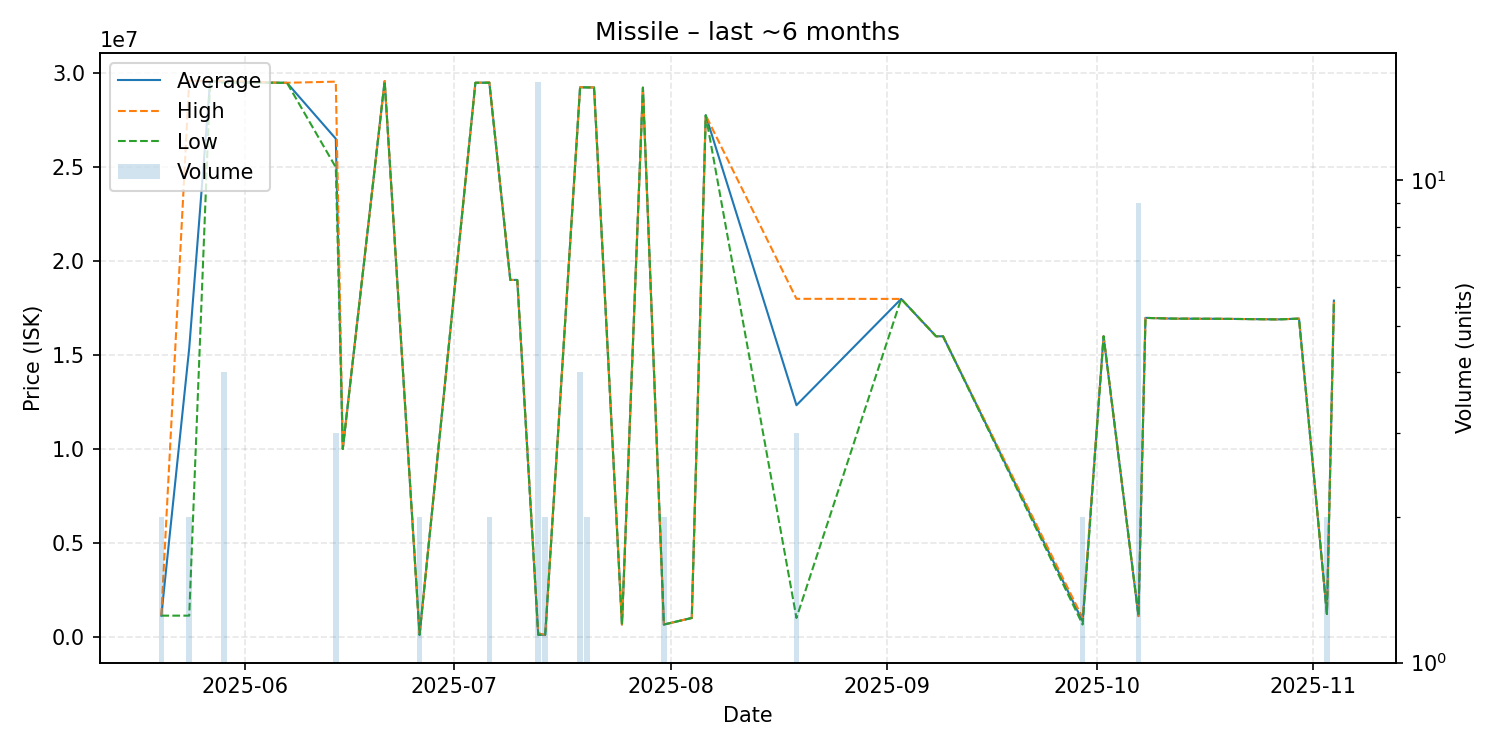

The table this chart was drawn from, first rows:
date, average, highest, lowest, order_count, volume
2025-05-20, 1124000, 1124000, 1124000, 1, 2
2025-05-24, 15367000, 29610000, 1124000, 2, 2
2025-05-27, 29600000, 29600000, 29600000, 1, 1
2025-05-29, 29552500, 29605000, 29500000, 4, 4
2025-06-06, 29500000, 29500000, 29500000, 1, 1
2025-06-07, 29500000, 29500000, 29500000, 1, 1
2025-06-14, 26520000, 29560000, 25000000, 2, 3
2025-06-15, 10000000, 10000000, 10000000, 1, 1
2025-06-21, 29590000, 29590000, 29590000, 1, 1
2025-06-26, 100000, 100000, 100000, 1, 2
2025-07-04, 29500000, 29500000, 29500000, 1, 1
2025-07-06, 29510000, 29520000, 29500000, 2, 2
2025-07-09, 19000000, 19000000, 19000000, 1, 1
2025-07-10, 19000000, 19000000, 19000000, 1, 1
2025-07-13, 111250, 190000, 100000, 2, 16
2025-07-14, 100000, 100000, 100000, 1, 2
2025-07-19, 29260000, 29260000, 29260000, 1, 4
2025-07-20, 29255000, 29260000, 29250000, 2, 2
2025-07-21, 29250000, 29250000, 29250000, 1, 1
2025-07-25, 651000, 651000, 651000, 1, 1
2025-07-28, 29240000, 29240000, 29240000, 1, 1
2025-07-31, 651000, 651000, 651000, 2, 2
2025-08-04, 1000000, 1000000, 1000000, 1, 1
2025-08-06, 27770000, 27770000, 27770000, 1, 1
2025-08-19, 12330000, 17995000, 1000000, 3, 3
2025-09-03, 17990000, 17990000, 17990000, 1, 1
2025-09-08, 16000000, 16000000, 16000000, 1, 1
2025-09-09, 16000000, 16000000, 16000000, 1, 1
2025-09-29, 825500, 1000000, 651000, 2, 2
2025-10-02, 16000000, 16000000, 16000000, 1, 1
2025-10-07, 1101222, 1111000, 1100000, 2, 9
2025-10-08, 16980000, 16980000, 16980000, 1, 1
2025-10-12, 16940000, 16940000, 16940000, 1, 1
2025-10-19, 16930000, 16930000, 16930000, 1, 1
2025-10-27, 16900000, 16900000, 16900000, 1, 1
2025-10-30, 16940000, 16940000, 16940000, 1, 1
2025-11-03, 1215000, 1220000, 1210000, 2, 2
2025-11-04, 17900000, 17900000, 17900000, 1, 1
